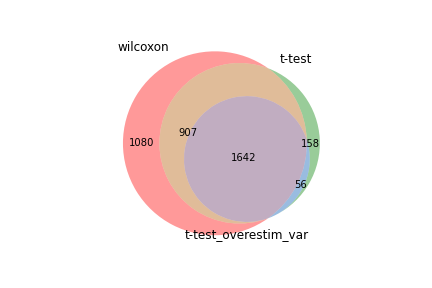

The data file committed next to this chart (first rows):
wilcoxon, t-test, t-test_overestim_var
S100a6, Lgals1, S100a6
Lgals1, S100a6, Lgals1
Ctla2a, S100a10, Ctla2a
S100a10, Cd28, Anxa2
Actg1, Actg1, Cxcr3
Cd28, Sub1, Cd28
Anxa2, Ctla2a, S100a4
Gapdh, Ly6a, S100a10
Sub1, Dnajc15, Actg1
S100a4, Gapdh, Ctla4
Cxcr3, Abracl, Itgb1
Itgb1, Traf1, Tnfaip3
Tmsb4x, Rbm3, Rilpl2
Hmgb2, Anxa2, Ahnak
Txn1, Txn1, Gapdh
Tnfaip3, Crip1, Bcl2a1b
Crip1, Itga4, Hopx
Ctla4, Arpc3, Traf1
Itga4, Cxcr3, Itga4
Ahnak, Tnfaip3, Hmgb2
Traf1, Srgn, Sub1
Nr4a2, S100a4, Nr4a2
Bcl2a1b, Hif1a, Txn1
Rilpl2, Rilpl2, Ly6a
Rbm3, S100a11, Tmsb4x
Hopx, Polr1d, Bhlhe40
Ly6a, Hmgb2, Hif1a
Gpr183, Cox8a, Serpinb6b
Dnajc15, Hopx, Ifng
Abracl, Clic1, Crip1
Ly6c2, Lsp1, Ly6c2
Pglyrp1, Cd48, Pglyrp1
Ifng, Tmsb4x, Plek
Srgn, Itgb1, Klrk1
H2az1, Sh2d1a, Gpr183
Ifi27l2a, Klf6, Prr13
S100a11, Ahnak, Vmp1
Serpinb6b, Arpc5, Rbm3
Klrk1, Ctla4, Sh2d1a
Hif1a, Oaz1, Dnajc15
Lsp1, Cox5b, Ifi27l2a
Plek, Prr13, Abracl
Prr13, Ms4a6b, Klf6
Arpc3, Vmp1, Klrc1
Bhlhe40, Gm8369, S100a11
Sh2d1a, Ifi27l2a, Klrc2
Klf6, Gmfg, Srgn
Vim, Bcl2a1b, H2az1
Polr1d, Ppib, Ptms
Clic1, Myl12a, Pkm
Vmp1, Supt4a, Lsp1
Actb, Fyn, Vim
Nkg7, Cox6c, Icos
Cox8a, Pglyrp1, Rora
Icos, Ly6c2, Gng2
Dennd4a, Nr4a2, Dennd4a
Pkm, Gng2, Ybx3
Klrc1, Actb, Arpc3
Ptms, Cdc42, Actb
Arpc5, Vim, Cd48
... 3,569 more rows
